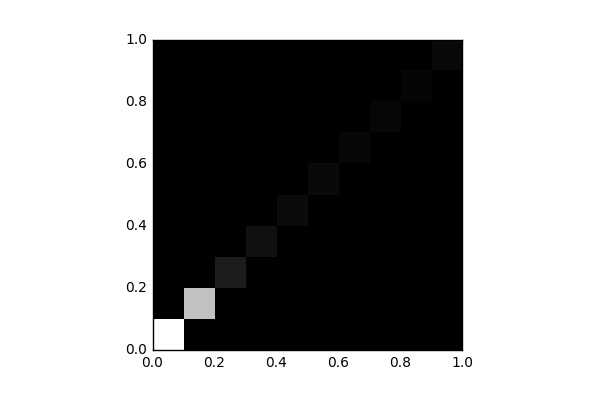

The file beside this chart, header and first rows:
, 0, 1, 2, 3, 4, 5, 6, 7, 8, 9
0, 22141, 0.0, 0.0, 0.0, 0.0, 0.0, 0.0, 0.0, 0.0, 0.0
1, 0.0, 16771, 0.0, 0.0, 0.0, 0.0, 0.0, 0.0, 0.0, 0.0
2, 0.0, 0.0, 2483, 0.0, 0.0, 0.0, 0.0, 0.0, 0.0, 0.0
3, 0.0, 0.0, 0.0, 1436, 0.0, 0.0, 0.0, 0.0, 0.0, 0.0
4, 0.0, 0.0, 0.0, 0.0, 1026, 0.0, 0.0, 0.0, 0.0, 0.0
5, 0.0, 0.0, 0.0, 0.0, 0.0, 854.0, 0.0, 0.0, 0.0, 0.0
6, 0.0, 0.0, 0.0, 0.0, 0.0, 0.0, 687.0, 0.0, 0.0, 0.0
7, 0.0, 0.0, 0.0, 0.0, 0.0, 0.0, 0.0, 561.0, 0.0, 0.0
8, 0.0, 0.0, 0.0, 0.0, 0.0, 0.0, 0.0, 0.0, 512.0, 0.0
9, 0.0, 0.0, 0.0, 0.0, 0.0, 0.0, 0.0, 0.0, 0.0, 829.0
